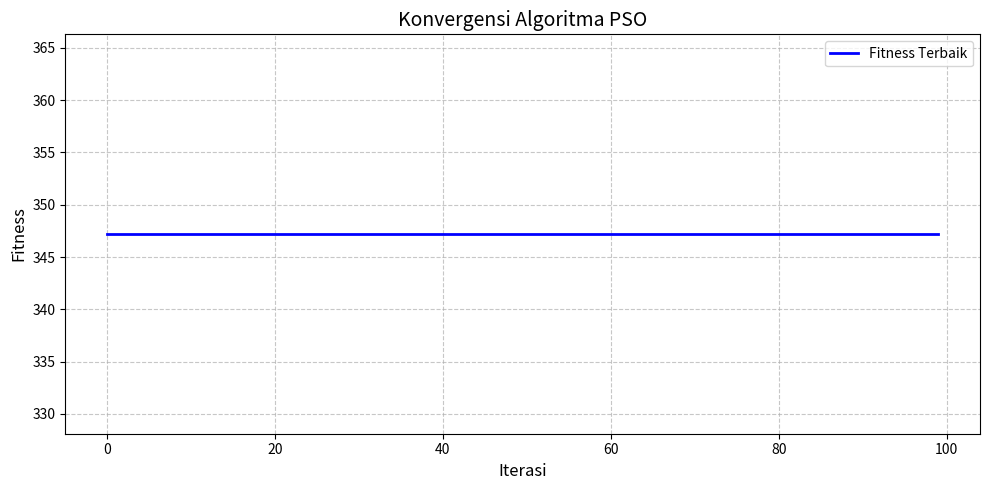
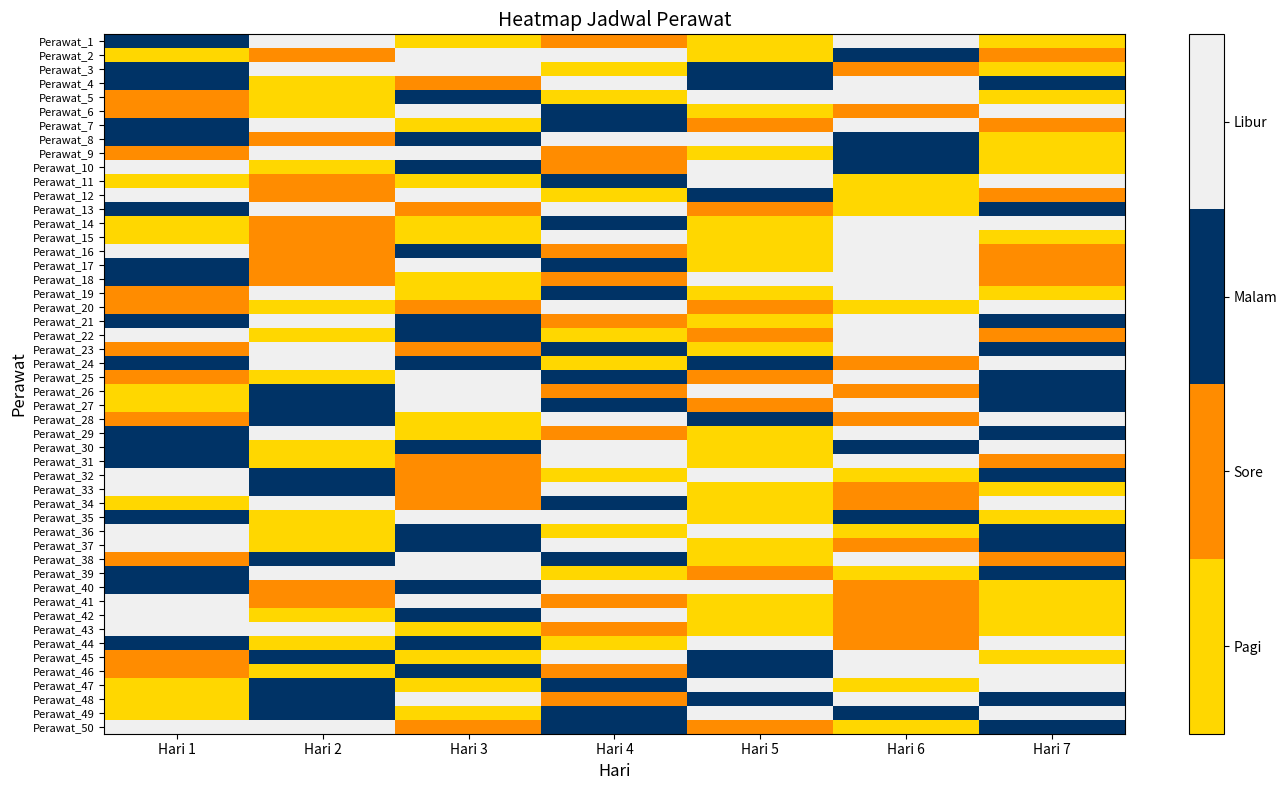
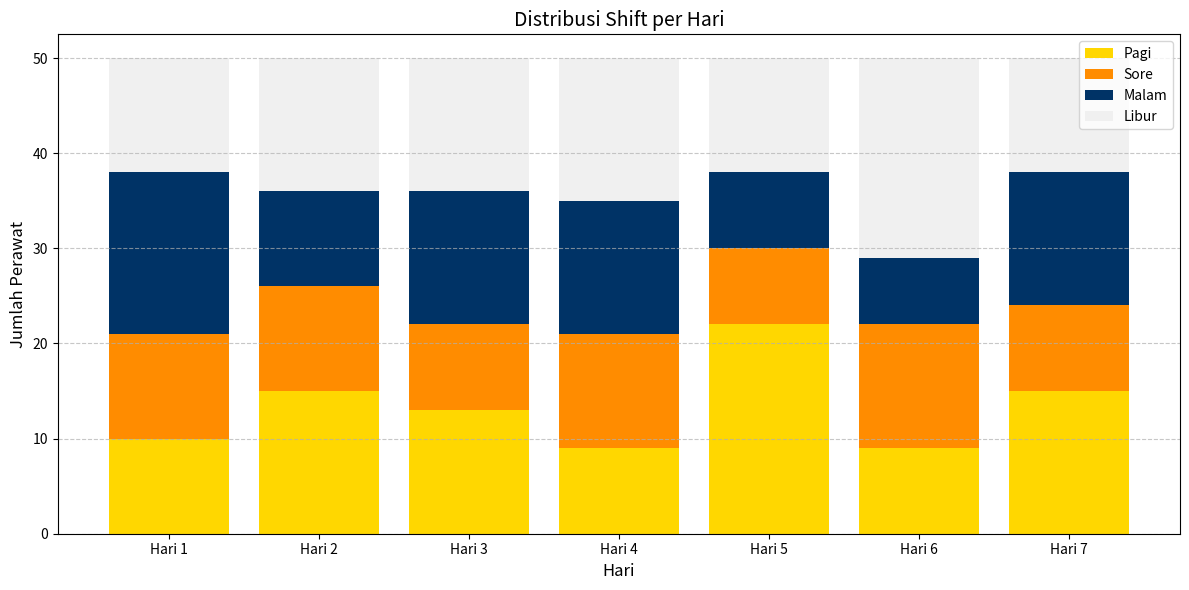

Write the Python code that produced these figures, in order.
import numpy as np
import random
from collections import defaultdict
import matplotlib.pyplot as plt
from matplotlib.colors import ListedColormap

NUM_DAYS = 7
NUM_NURSES = 50
NUM_PARTICLES = 30
MAX_ITER = 100

# Definisi shift
MORNING = 0
AFTERNOON = 1
NIGHT = 2
REST = 3

# Definisi sertifikat
CERT_NONE = 0
CERT_BABY = 1
CERT_ICU = 2
CERT_DENTAL = 3

# Warna untuk visualisasi
SHIFT_COLORS = {
    MORNING: '#FFD700',    # Kuning untuk pagi
    AFTERNOON: '#FF8C00',  # Oranye untuk sore
    NIGHT: '#003366',      # Biru tua untuk malam
    REST: '#F0F0F0'        # Abu-abu untuk libur
}

class Nurse:
    def __init__(self, id, name, age, experience, certificates):
        self.id = id
        self.name = name
        self.age = age
        self.experience = experience  # dalam tahun
        self.certificates = certificates
        self.is_experienced = experience >= 2

class HospitalWard:
    def __init__(self, name, morning_needs, afternoon_needs, night_needs, requires_cert=None):
        self.name = name
        self.morning_needs = morning_needs
        self.afternoon_needs = afternoon_needs
        self.night_needs = night_needs
        self.requires_cert = requires_cert or CERT_NONE

# Daftar bangsal (disederhanakan)
wards = [
    HospitalWard("Penyakit Menular", 4, 4, 4),
    HospitalWard("Penyakit Dalam", 2, 2, 2),
    HospitalWard("ICU", 4, 4, 4, requires_cert=CERT_ICU),
    HospitalWard("Ibu Melahirkan", 4, 4, 4),
    HospitalWard("Bayi Baru Lahir", 8, 8, 8, requires_cert=CERT_BABY),
    HospitalWard("Klinik Umum", 2, 2, 0),
    HospitalWard("Klinik Gigi", 2, 2, 0, requires_cert=CERT_DENTAL),
    HospitalWard("IGD", 8, 8, 8)
]

# Generate perawat acak
nurses = []
for i in range(NUM_NURSES):
    exp = random.randint(0, 5)
    certs = []
    if random.random() < 0.2:
        certs.append(CERT_BABY)
    if random.random() < 0.2:
        certs.append(CERT_ICU)
    if random.random() < 0.1:
        certs.append(CERT_DENTAL)
    
    nurses.append(Nurse(i, f"Perawat_{i+1}", random.randint(22, 55), exp, certs))

def calculate_optimal_nurses():
    """Menghitung jumlah perawat optimal"""
    total_per_shift = defaultdict(int)
    
    for ward in wards:
        total_per_shift["morning"] += ward.morning_needs
        total_per_shift["afternoon"] += ward.afternoon_needs
        total_per_shift["night"] += ward.night_needs
    
    max_daily = total_per_shift["morning"] + total_per_shift["afternoon"] + total_per_shift["night"]
    optimal = int(np.ceil((max_daily * NUM_DAYS) / (5 * 3)))  # 3 shift per hari kerja
    
    return max(optimal, len(nurses))

optimal_nurses = calculate_optimal_nurses()
print(f"Jumlah perawat optimal: {optimal_nurses}")

class Particle:
    def __init__(self, num_nurses, num_days):
        self.position = []
        self.velocity = []
        self.best_position = []
        self.best_fitness = -np.inf
        
        # Inisialisasi posisi dan velocity
        for _ in range(num_nurses):
            nurse_schedule = []
            nurse_velocity = []
            rest_days = random.sample(range(num_days), 2)  # 2 hari libur
            
            for day in range(num_days):
                if day in rest_days:
                    nurse_schedule.append(REST)
                else:
                    # Hindari shift berturut-turut
                    prev_shift = nurse_schedule[-1] if day > 0 else None
                    if prev_shift is not None and prev_shift != REST:
                        available_shifts = [MORNING, AFTERNOON, NIGHT]
                        available_shifts.remove(prev_shift)
                        shift = random.choice(available_shifts)
                    else:
                        shift = random.choice([MORNING, AFTERNOON, NIGHT])
                    nurse_schedule.append(shift)
                
                nurse_velocity.append(random.uniform(-0.5, 0.5))
            
            self.position.append(nurse_schedule)
            self.velocity.append(nurse_velocity)
        
        self.position = np.array(self.position)
        self.velocity = np.array(self.velocity)
        self.best_position = np.copy(self.position)

def fitness(schedule, nurses, wards):
    """Fungsi fitness dengan 3 komponen penilaian"""
    score = 0
    
    # 1. Kebutuhan staf (40%)
    ward_scores = 0
    for day in range(NUM_DAYS):
        morning_count = defaultdict(int)
        afternoon_count = defaultdict(int)
        night_count = defaultdict(int)
        
        for nurse_idx, nurse_schedule in enumerate(schedule):
            shift = nurse_schedule[day]
            nurse = nurses[nurse_idx]
            
            if shift == MORNING:
                for ward in wards:
                    if ward.morning_needs > 0:
                        morning_count[ward.name] += 1
            elif shift == AFTERNOON:
                for ward in wards:
                    if ward.afternoon_needs > 0:
                        afternoon_count[ward.name] += 1
            elif shift == NIGHT:
                for ward in wards:
                    if ward.night_needs > 0:
                        night_count[ward.name] += 1
        
        for ward in wards:
            if ward.morning_needs > 0:
                ward_scores += min(1, morning_count[ward.name] / ward.morning_needs)
            if ward.afternoon_needs > 0:
                ward_scores += min(1, afternoon_count[ward.name] / ward.afternoon_needs)
            if ward.night_needs > 0:
                ward_scores += min(1, night_count[ward.name] / ward.night_needs)
    
    score += ward_scores / (NUM_DAYS * len(wards) * 3) * 40
    
    # 2. Aturan shift (30%)
    rule_score = 0
    for nurse_schedule in schedule:
        for i in range(1, NUM_DAYS):
            prev = nurse_schedule[i-1]
            curr = nurse_schedule[i]
            if prev != REST and curr != REST and prev == curr:
                rule_score -= 5
        
        rest_days = sum(1 for s in nurse_schedule if s == REST)
        if rest_days == 2:
            rule_score += 10
        else:
            rule_score -= abs(rest_days - 2) * 5
    
    score += rule_score / len(nurses) * 30
    
    # 3. Kualifikasi (30%)
    qual_score = 0
    for day in range(NUM_DAYS):
        for ward in wards:
            if ward.requires_cert != CERT_NONE:
                cert_nurses = 0
                for nurse_idx, nurse_schedule in enumerate(schedule):
                    shift = nurse_schedule[day]
                    nurse = nurses[nurse_idx]
                    
                    if (shift == MORNING and ward.morning_needs > 0) or \
                       (shift == AFTERNOON and ward.afternoon_needs > 0) or \
                       (shift == NIGHT and ward.night_needs > 0):
                        if ward.requires_cert in nurse.certificates:
                            cert_nurses += 1
                
                qual_score += min(1, cert_nurses / max(1, 
                    ward.morning_needs + ward.afternoon_needs + ward.night_needs))
    
    score += qual_score / (NUM_DAYS * sum(1 for w in wards if w.requires_cert != CERT_NONE)) * 30
    
    return score

def plot_convergence(fitness_history):
    """Grafik konvergensi fitness per iterasi"""
    plt.figure(figsize=(10, 5))
    plt.plot(fitness_history, 'b-', linewidth=2, label='Fitness Terbaik')
    plt.title('Konvergensi Algoritma PSO', fontsize=14)
    plt.xlabel('Iterasi', fontsize=12)
    plt.ylabel('Fitness', fontsize=12)
    plt.grid(True, linestyle='--', alpha=0.7)
    plt.legend()
    plt.tight_layout()
    plt.show()

def plot_schedule(schedule, nurses):
    """Heatmap jadwal perawat"""
    plt.figure(figsize=(14, 8))
    
    # Buat colormap kustom
    cmap = ListedColormap([SHIFT_COLORS[s] for s in [MORNING, AFTERNOON, NIGHT, REST]])
    
    # Plot heatmap
    plt.imshow(schedule, cmap=cmap, aspect='auto', 
              vmin=0, vmax=3, interpolation='none')
    
    # Atur ticks dan labels
    plt.yticks(range(len(nurses)), [n.name for n in nurses], fontsize=8)
    plt.xticks(range(NUM_DAYS), [f'Hari {i+1}' for i in range(NUM_DAYS)])
    
    # Buat colorbar
    cbar = plt.colorbar(ticks=[0.375, 1.125, 1.875, 2.625])
    cbar.ax.set_yticklabels(['Pagi', 'Sore', 'Malam', 'Libur'])
    
    plt.title('Heatmap Jadwal Perawat', fontsize=14)
    plt.xlabel('Hari', fontsize=12)
    plt.ylabel('Perawat', fontsize=12)
    plt.tight_layout()
    plt.show()

def plot_shift_distribution(schedule):
    """Diagram batang distribusi shift per hari"""
    shift_names = ['Pagi', 'Sore', 'Malam', 'Libur']
    days = [f'Hari {i+1}' for i in range(NUM_DAYS)]
    
    # Hitung jumlah per shift per hari
    shift_counts = np.zeros((NUM_DAYS, 4))
    for day in range(NUM_DAYS):
        for shift in schedule[:, day]:
            shift_counts[day, shift] += 1
    
    # Plot stacked bar chart
    plt.figure(figsize=(12, 6))
    bottom = np.zeros(NUM_DAYS)
    
    for i in range(4):
        plt.bar(days, shift_counts[:, i], bottom=bottom, 
               label=shift_names[i], color=SHIFT_COLORS[i])
        bottom += shift_counts[:, i]
    
    plt.title('Distribusi Shift per Hari', fontsize=14)
    plt.xlabel('Hari', fontsize=12)
    plt.ylabel('Jumlah Perawat', fontsize=12)
    plt.legend()
    plt.grid(True, axis='y', linestyle='--', alpha=0.7)
    plt.tight_layout()
    plt.show()

def pso_algorithm():
    # Parameter PSO
    w = 0.7  # inertia
    c1 = 1.5  # cognitive
    c2 = 1.5  # social
    
    particles = [Particle(len(nurses), NUM_DAYS) for _ in range(NUM_PARTICLES)]
    gbest_position = None
    gbest_fitness = -np.inf
    fitness_history = []
    
    # Inisialisasi
    for p in particles:
        p_fitness = fitness(p.position, nurses, wards)
        if p_fitness > p.best_fitness:
            p.best_fitness = p_fitness
        
        if p_fitness > gbest_fitness:
            gbest_fitness = p_fitness
            gbest_position = np.copy(p.position)
    
    # Iterasi
    for iteration in range(MAX_ITER):
        for p in particles:
            # Update velocity
            r1 = random.random()
            r2 = random.random()
            p.velocity = w * p.velocity + \
                         c1 * r1 * (p.best_position - p.position) + \
                         c2 * r2 * (gbest_position - p.position)
            
            # Update position
            new_position = p.position + p.velocity
            
            # Konversi ke shift valid
            for i in range(len(nurses)):
                for j in range(NUM_DAYS):
                    if new_position[i][j] < 0.5:
                        new_position[i][j] = MORNING
                    elif 0.5 <= new_position[i][j] < 1.5:
                        new_position[i][j] = AFTERNOON
                    elif 1.5 <= new_position[i][j] < 2.5:
                        new_position[i][j] = NIGHT
                    else:
                        new_position[i][j] = REST
            
            # Update fitness
            new_fitness = fitness(new_position, nurses, wards)
            
            # Update pbest dan gbest
            if new_fitness > p.best_fitness:
                p.best_fitness = new_fitness
                p.best_position = np.copy(new_position)
            
            if new_fitness > gbest_fitness:
                gbest_fitness = new_fitness
                gbest_position = np.copy(new_position)
        
        fitness_history.append(gbest_fitness)
        print(f"Iterasi {iteration+1}/{MAX_ITER}, Fitness: {gbest_fitness:.2f}")
    
    return gbest_position, gbest_fitness, fitness_history

if __name__ == "__main__":
    best_schedule, best_fitness, fitness_history = pso_algorithm()
    
    print("\n=== HASIL AKHIR ===")
    print(f"Fitness Terbaik: {best_fitness:.2f}")
    
    # Visualisasi
    plot_convergence(fitness_history)
    plot_schedule(best_schedule, nurses)
    plot_shift_distribution(best_schedule)
    
    # Contoh jadwal 5 perawat pertama
    print("\nContoh Jadwal 5 Perawat Pertama:")
    for i in range(5):
        print(f"\n{nurses[i].name}:")
        for day in range(NUM_DAYS):
            shift = best_schedule[i][day]
            if shift == MORNING:
                print(f"  Hari {day+1}: Shift Pagi (06:00-14:00)")
            elif shift == AFTERNOON:
                print(f"  Hari {day+1}: Shift Sore (14:00-22:00)")
            elif shift == NIGHT:
                print(f"  Hari {day+1}: Shift Malam (22:00-06:00)")
            else:
                print(f"  Hari {day+1}: Libur")